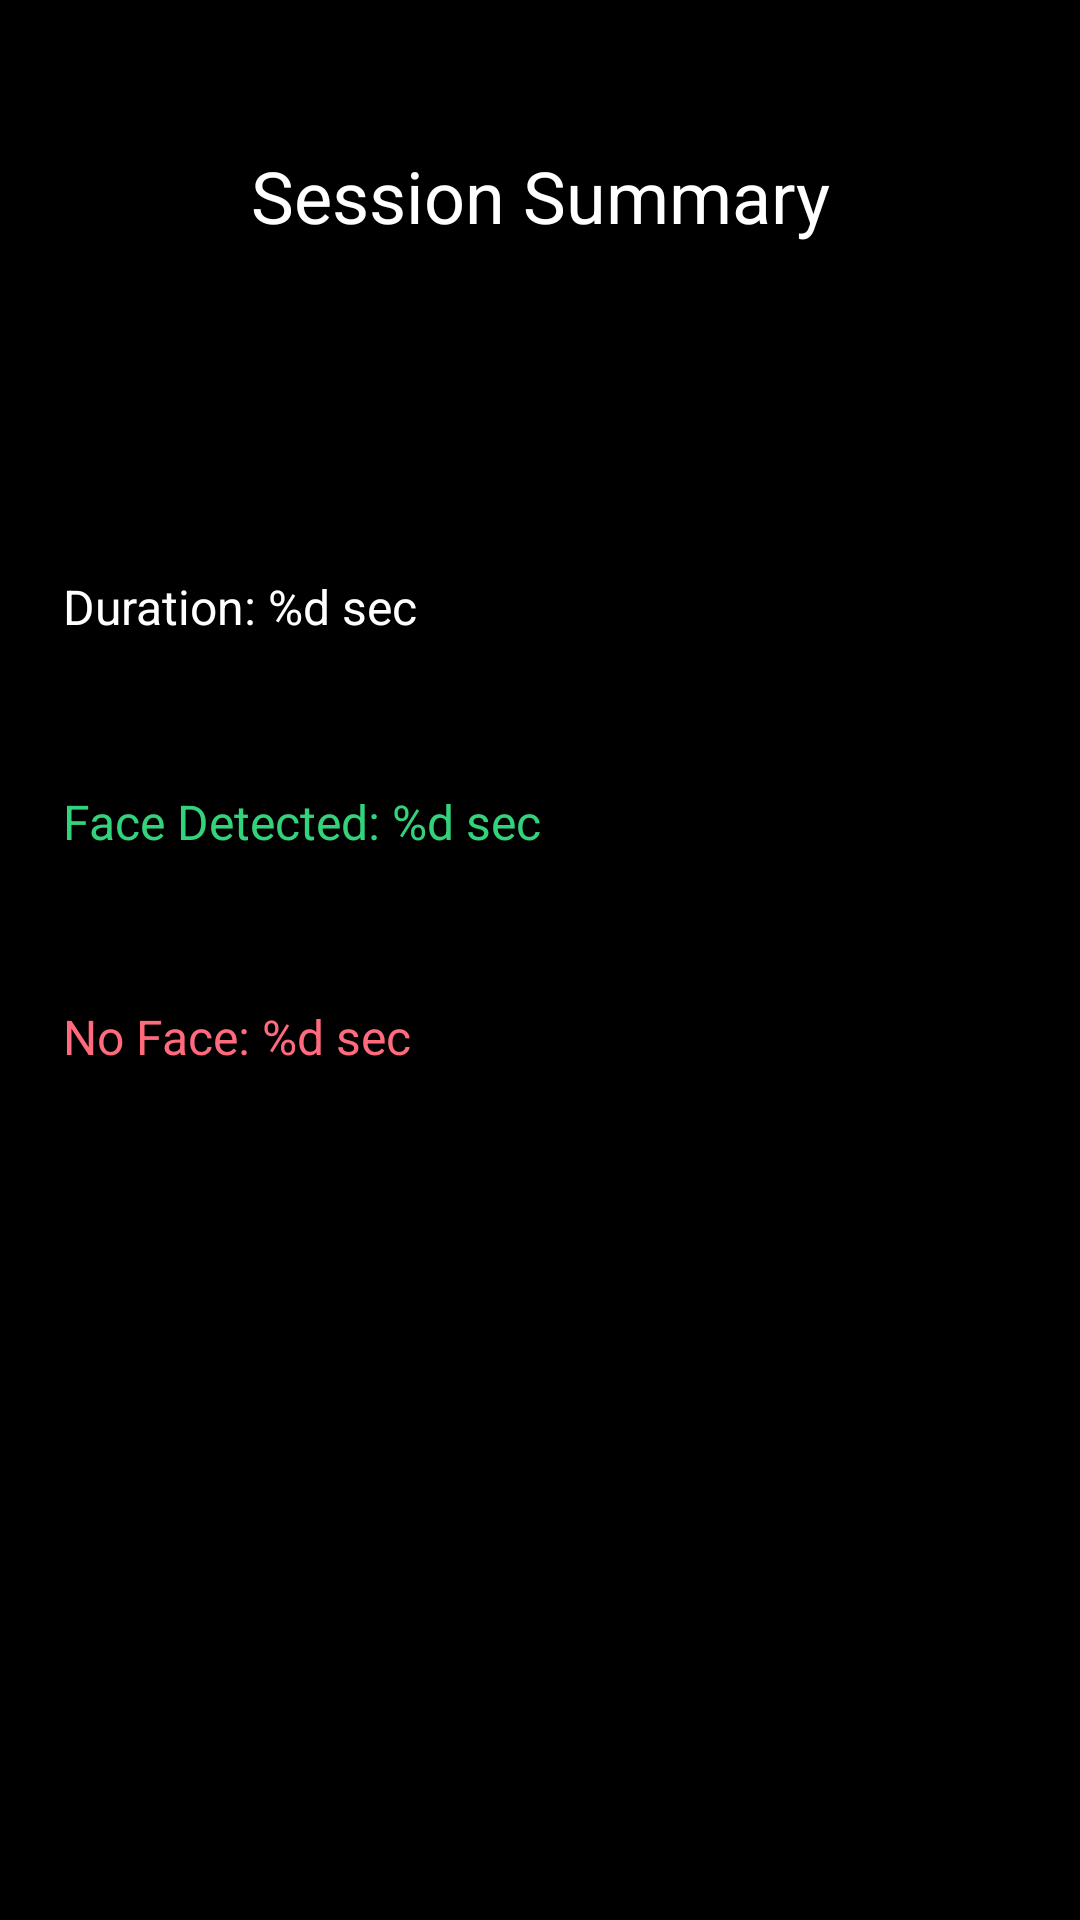

Layout XML and referenced resources for this Android screen:
<!-- AndroidManifest.xml: application theme Theme.BioEyeTest -->
<!-- res/layout/fragment_session_summary.xml -->
<?xml version="1.0" encoding="utf-8"?>
<androidx.constraintlayout.widget.ConstraintLayout xmlns:android="http://schemas.android.com/apk/res/android"
    xmlns:app="http://schemas.android.com/apk/res-auto"
    android:layout_width="match_parent"
    android:layout_height="match_parent"
    android:background="@color/black">

    <ImageView
        android:id="@+id/share_button"
        android:layout_width="wrap_content"
        android:layout_height="wrap_content"
        android:layout_margin="8dp"
        android:padding="8dp"
        android:src="@drawable/ic_share"
        app:layout_constraintEnd_toEndOf="parent"
        app:layout_constraintTop_toTopOf="parent" />

    <TextView
        android:id="@+id/summary_title"
        android:layout_width="wrap_content"
        android:layout_height="wrap_content"
        android:layout_marginTop="25dp"
        android:text="@string/session_summary_title"
        android:textColor="@color/white"
        android:textSize="24sp"
        app:layout_constraintEnd_toEndOf="parent"
        app:layout_constraintStart_toStartOf="parent"
        app:layout_constraintTop_toBottomOf="@id/share_button" />

    <TextView
        android:id="@+id/summary_duration_total"
        android:layout_width="wrap_content"
        android:layout_height="wrap_content"
        android:layout_marginStart="21dp"
        android:layout_marginTop="110dp"
        android:text="@string/session_summary_duration_title"
        android:textColor="@color/white"
        android:textSize="16sp"
        app:layout_constraintStart_toStartOf="parent"
        app:layout_constraintTop_toBottomOf="@id/summary_title" />

    <TextView
        android:id="@+id/summary_duration_success"
        android:layout_width="wrap_content"
        android:layout_height="wrap_content"
        android:layout_marginStart="21dp"
        android:layout_marginTop="50dp"
        android:text="@string/session_summary_face_detected_title"
        android:textColor="@color/face_recognition_success"
        android:textSize="16sp"
        app:layout_constraintStart_toStartOf="parent"
        app:layout_constraintTop_toBottomOf="@id/summary_duration_total" />

    <TextView
        android:id="@+id/summary_duration_fail"
        android:layout_width="wrap_content"
        android:layout_height="wrap_content"
        android:layout_marginStart="21dp"
        android:layout_marginTop="50dp"
        android:text="@string/session_summary_no_face_detected_title"
        android:textColor="@color/face_recognition_failure"
        android:textSize="16sp"
        app:layout_constraintStart_toStartOf="parent"
        app:layout_constraintTop_toBottomOf="@id/summary_duration_success" />

    <Button
        android:id="@+id/done_button"
        style="@style/BioEyeButtonStyle"
        android:layout_width="0dp"
        android:layout_height="wrap_content"
        android:layout_marginHorizontal="47dp"
        android:layout_marginBottom="53dp"
        android:text="@string/session_summary_done_button_text"
        app:layout_constraintBottom_toBottomOf="parent"
        app:layout_constraintEnd_toEndOf="parent"
        app:layout_constraintStart_toStartOf="parent" />


</androidx.constraintlayout.widget.ConstraintLayout>
<!-- resources referenced by this layout -->
<resources>
  <color name="black">#FF000000</color>
  <color name="face_recognition_failure">#FF6A7C</color>
  <color name="face_recognition_success">#33D37B</color>
  <color name="white">#FFFFFFFF</color>
  <string name="session_summary_done_button_text">Done</string>
  <string name="session_summary_duration_title">Duration: %d sec</string>
  <string name="session_summary_face_detected_title">Face Detected: %d sec</string>
  <string name="session_summary_no_face_detected_title">No Face: %d sec</string>
  <string name="session_summary_title">Session Summary</string>
  <style name="BioEyeButtonStyle" parent="Widget.AppCompat.Button">
          <item name="android:background">@drawable/button_background</item>
          <item name="android:textSize">18sp</item>
          <item name="tint">@color/white</item>
          <item name="textAllCaps">false</item>
          <item name="android:textColor">@color/black</item>
      </style>
  <style name="Theme.BioEyeTest" parent="Base.Theme.BioEyeTest" />
  <style name="Base.Theme.BioEyeTest" parent="Theme.Material3.DayNight.NoActionBar">
      </style>
</resources>
